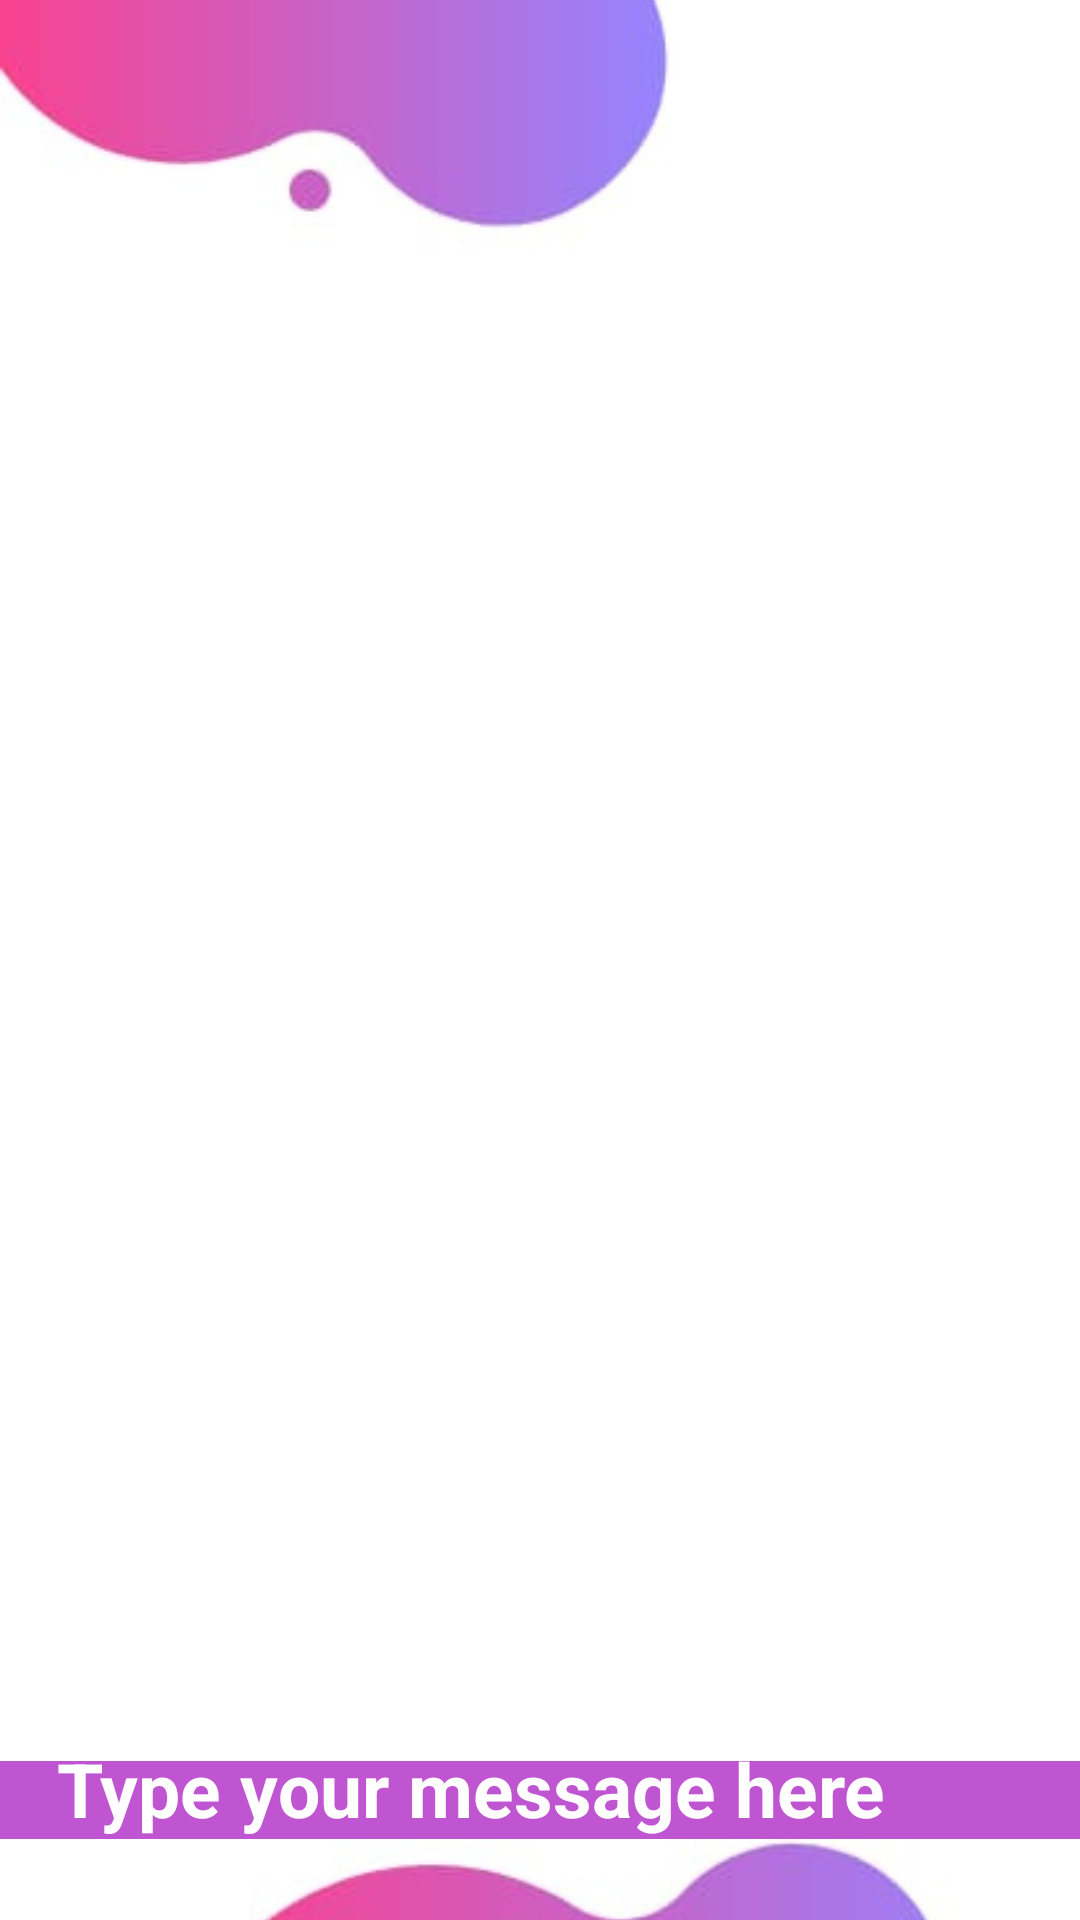

This screen was rendered from an Android layout file. Write that file and the resources it references.
<!-- AndroidManifest.xml: application theme Theme.Login_4 -->
<!-- res/layout/activity_messenger.xml -->
<?xml version="1.0" encoding="utf-8"?>
<RelativeLayout xmlns:android="http://schemas.android.com/apk/res/android"
    xmlns:app="http://schemas.android.com/apk/res-auto"
    xmlns:tools="http://schemas.android.com/tools"
    android:layout_width="match_parent"
    android:layout_height="match_parent"
    android:background="@drawable/bgimgkrr1"
    android:layout_gravity="center"
    android:gravity="center"
    tools:context=".Messenger">

    <TextView
        android:id="@+id/toolbar"
        android:layout_width="347dp"
        android:layout_height="60dp"
        android:layout_alignParentStart="true"
        android:layout_alignParentTop="true"
        android:layout_alignParentEnd="true"
        android:layout_alignParentBottom="true"
        android:layout_marginStart="84dp"
        android:layout_marginTop="-3dp"
        android:layout_marginEnd="26dp"
        android:layout_marginBottom="673dp"
        android:backgroundTint="@color/Lavender"
        android:text="UniRide"
        android:textColor="@color/black"
        android:textSize="40sp"
        android:textStyle="bold"
        tools:ignore="HardcodedText,MissingConstraints,TextContrastCheck,TextSizeCheck,VisualLintBounds"
        tools:layout_editor_absoluteY="2dp" />

    <EditText
        android:layout_width="match_parent"
        android:layout_height="70dp"
        android:layout_alignParentTop="true"
        android:layout_alignParentBottom="true"
        android:layout_marginTop="614dp"
        android:background="@color/Lavender"
        android:hint="   Type your message here"
        android:textColorHint="@color/white"
        android:textSize="25sp"
        android:textStyle="bold"
        tools:ignore="Autofill,HardcodedText,TextFields,VisualLintTextFieldSize" />

    <ImageView
        android:layout_width="80dp"
        android:layout_height="40dp"
        android:src="@drawable/baseline_send_24"
        android:layout_marginLeft="325dp"
        android:layout_marginTop="654dp"
        android:contentDescription="TODO"
        tools:ignore="ContentDescription,HardcodedText,RtlHardcoded" />


</RelativeLayout>
<!-- resources referenced by this layout -->
<resources>
  <color name="Lavender">#BF55D1</color>
  <color name="black">#FF000000</color>
  <color name="white">#FFFFFFFF</color>
  <!-- drawable baseline_send_24 (drawable) -->
  <vector android:autoMirrored="true" android:height="24dp"
      android:tint="#FFF" android:viewportHeight="24"
      android:viewportWidth="24" android:width="24dp"
      xmlns:android="http://schemas.android.com/apk/res/android">
      <path android:fillColor="@android:color/white"
          android:pathData="M2.01,21L23,12 2.01,3 2,10l15,2 -15,2z" />
  
  </vector>
  <!-- drawable bgimgkrr1: png bitmap (drawable, 103525 bytes) -->
  <style name="Theme.Login_4" parent="Theme.MaterialComponents.DayNight.NoActionBar">
          
          <item name="colorPrimary">@color/purple_500</item>
          <item name="colorPrimaryVariant">@color/purple_700</item>
          <item name="colorOnPrimary">@color/white</item>
          
          <item name="colorSecondary">@color/teal_200</item>
          <item name="colorSecondaryVariant">@color/teal_700</item>
          <item name="colorOnSecondary">@color/black</item>
          
          <item name="android:statusBarColor">?attr/colorPrimaryVariant</item>
          
      </style>
  <color name="purple_500">#FF6200EE</color>
  <color name="purple_700">#FF3700B3</color>
  <color name="teal_200">#FF03DAC5</color>
  <color name="teal_700">#FF018786</color>
</resources>
